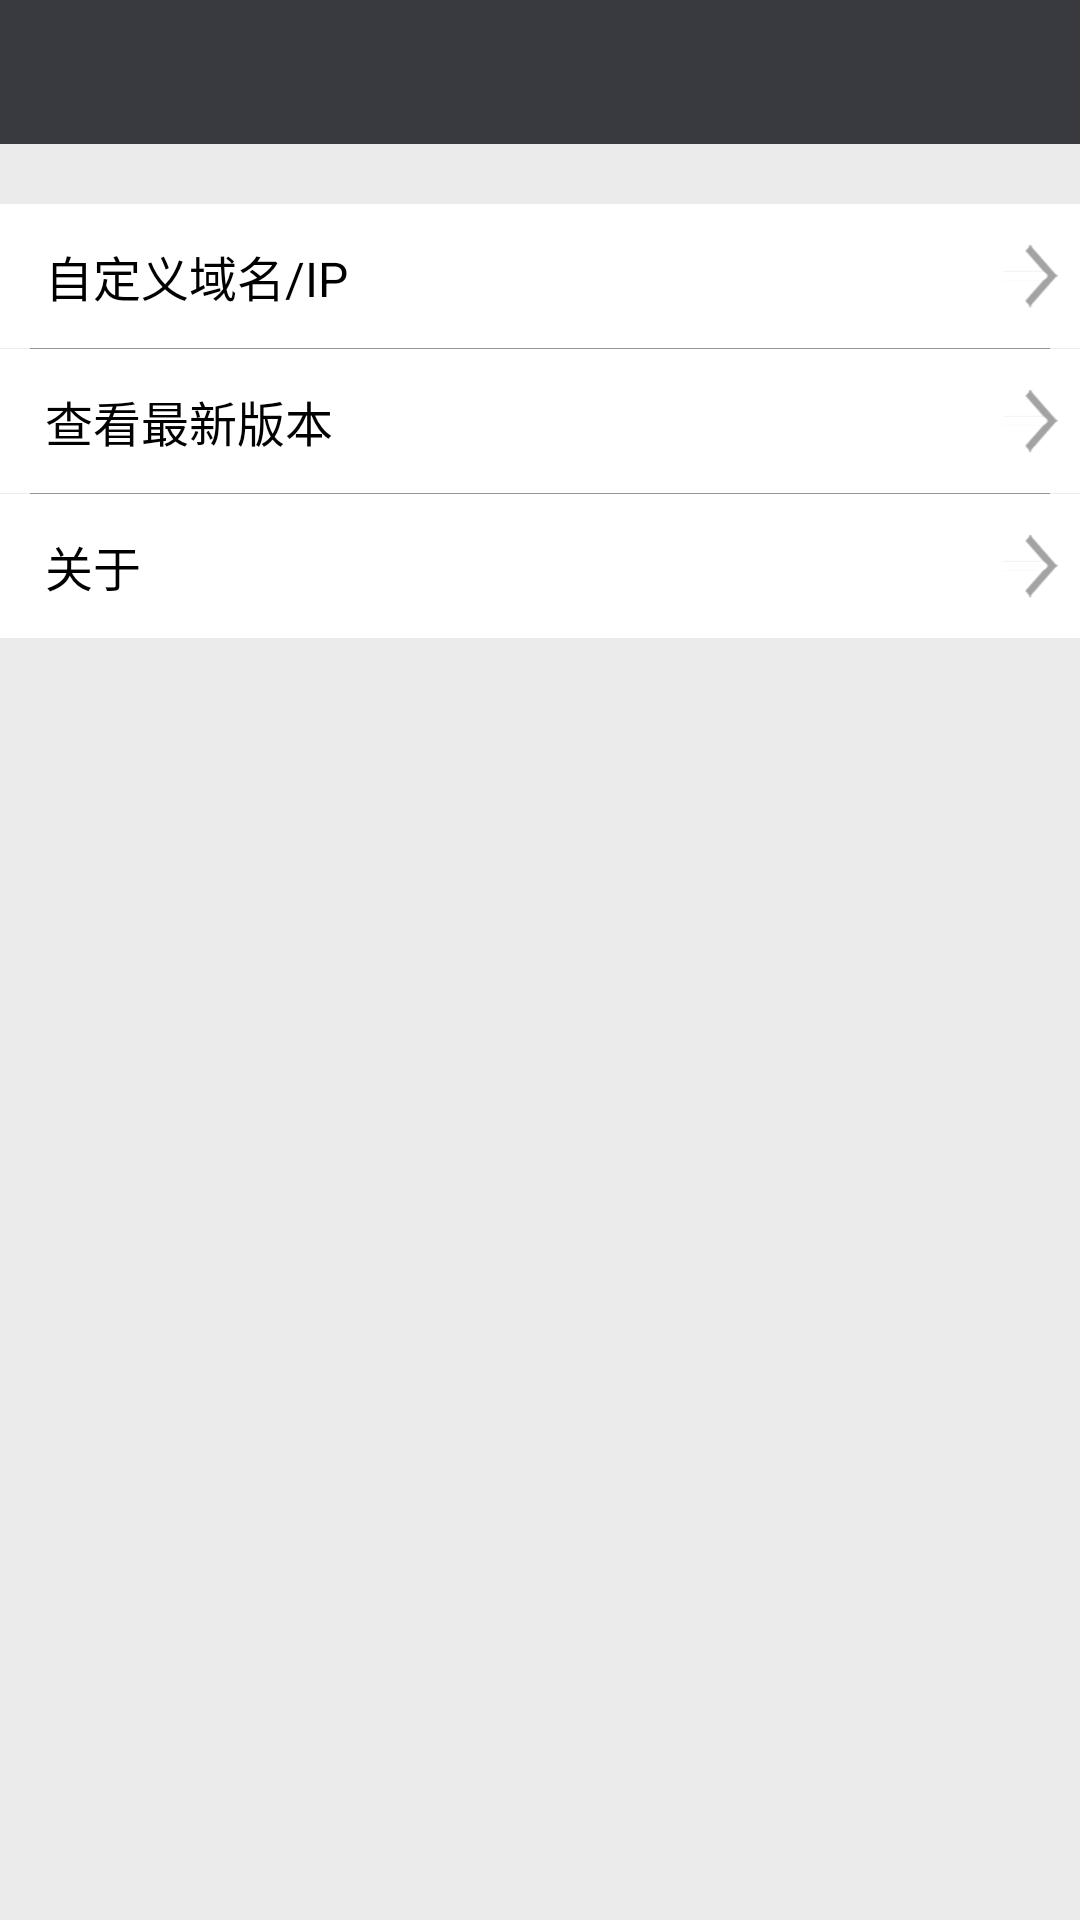

Write the Android layout XML for this screen, with the resource values it uses.
<!-- AndroidManifest.xml: application theme AppTheme -->
<!-- res/layout/activity_settings.xml -->
<?xml version="1.0" encoding="utf-8"?>
<LinearLayout
    xmlns:android="http://schemas.android.com/apk/res/android"
    xmlns:app="http://schemas.android.com/apk/res-auto"
    android:orientation="vertical"
    android:layout_width="match_parent"
    android:layout_height="match_parent">


    <FrameLayout
        android:id="@+id/toolbar_container"
        android:layout_width="match_parent"
        android:layout_height="wrap_content"
        android:fitsSystemWindows="true"
        android:background="@color/colorPrimaryDark"
        >

        <android.support.v7.widget.Toolbar
            android:id="@+id/toolbar_settings"
            android:layout_width="match_parent"
            android:layout_height="48dp"
            android:background="@color/colorPrimary"
            app:titleTextColor="@color/colorText"
            android:elevation="8dp"
            />

    </FrameLayout>

    <TextView
        android:id="@+id/customIP"
        android:layout_width="match_parent"
        android:layout_marginTop="20dp"
        android:layout_height="48dp"
        android:drawableRight="@drawable/ic_next"
        android:drawablePadding="10dp"
        android:gravity="left|center"
        android:text="自定义域名/IP"
        android:textSize="16sp"
        android:paddingLeft="15dp"
        android:textColor="@color/black"
        android:background="@drawable/score_query_button_selector"/>

    <LinearLayout
        android:layout_width="match_parent"
        android:layout_height="1px"
        android:layout_marginLeft="10dp"
        android:layout_marginRight="10dp"
        android:background="@color/colorDivision"
        />

    <TextView
        android:id="@+id/update"
        android:layout_width="match_parent"
        android:layout_height="48dp"
        android:drawableRight="@drawable/ic_next"
        android:drawablePadding="10dp"
        android:gravity="left|center"
        android:text="查看最新版本"
        android:textSize="16sp"
        android:paddingLeft="15dp"
        android:textColor="@color/black"
        android:background="@drawable/score_query_button_selector"/>

    <LinearLayout
        android:layout_width="match_parent"
        android:layout_height="1px"
        android:layout_marginLeft="10dp"
        android:layout_marginRight="10dp"
        android:background="@color/colorDivision"
        />

    <TextView
        android:id="@+id/about_software"
        android:layout_width="match_parent"
        android:layout_height="48dp"
        android:drawableRight="@drawable/ic_next"
        android:gravity="left|center"
        android:text="关于"
        android:textSize="16sp"
        android:paddingLeft="15dp"
        android:textColor="@color/black"
        android:background="@drawable/score_query_button_selector"/>
</LinearLayout>
<!-- resources referenced by this layout -->
<resources>
  <color name="colorDivision">#959595</color>
  <color name="colorPrimary">#393A3F</color>
  <color name="colorPrimaryDark">#303135</color>
  <color name="colorText">#fff</color>
  <!-- drawable ic_next: png bitmap (drawable-xxxhdpi, 5024 bytes) -->
  <!-- drawable score_query_button_selector (drawable) -->
  <?xml version="1.0" encoding="utf-8"?>
  <selector xmlns:android="http://schemas.android.com/apk/res/android">
      <item android:drawable="@color/colorText" android:state_pressed="false"/>
      <item android:drawable="@color/colorButtonPressed" android:state_pressed="true"/>
  </selector>
  <style name="AppTheme" parent="Theme.AppCompat.Light.NoActionBar">
          
          <item name="colorPrimary">@color/colorPrimary</item>
          <item name="colorPrimaryDark">@color/colorPrimaryDark</item>
          <item name="colorAccent">@color/colorAccent</item>
          <item name="android:windowBackground">@color/background</item>
          <item name="android:windowTranslucentStatus"> true </item>
          <item name="windowActionBar">false</item>
          <item name="android:windowNoTitle">true</item>
      </style>
  <color name="colorButtonPressed">#d0d0d0</color>
  <color name="colorAccent">#00bfff</color>
  <color name="background">#EBEBEB</color>
  <!-- not gathered from this repository: default colours our renderer supplied (Android Studio template values) -->
  <color name="black">#FF000000</color>
</resources>
